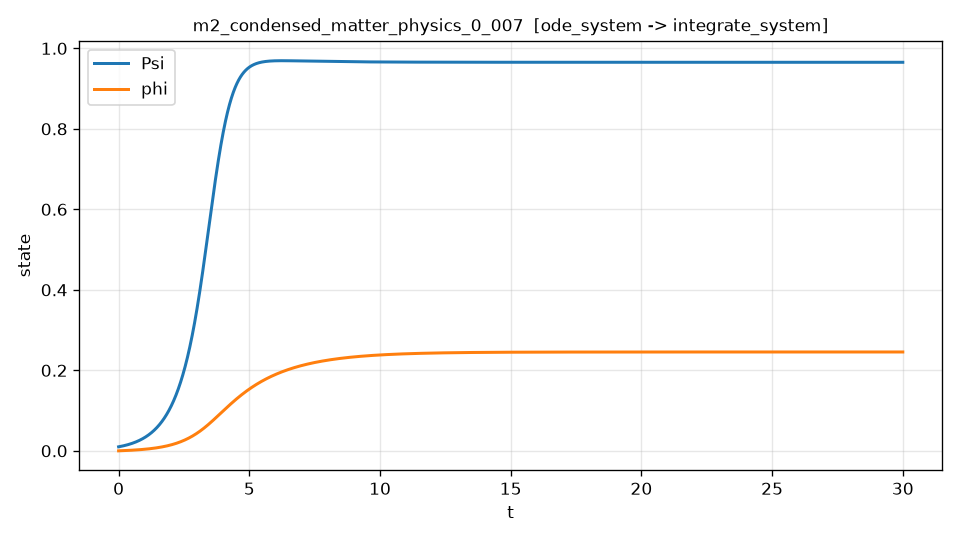

Values plotted in this chart, from the file beside it:
t, Psi, phi, dPsi_dt, dPsi_dt_noisy
0.000000000000000000e+00, 1.000000000000000021e-02, 0.000000000000000000e+00, 1.199959981005997711e-02, 1.545544173070783830e-02
6.001200240048009185e-03, 1.007227180376683157e-02, 1.488521931422001065e-05, 1.208628724657652594e-02, 2.030246868158810947e-02
1.200240048009601837e-02, 1.014506571171515208e-02, 2.983234240408193678e-05, 1.217360045808755370e-02, 1.547797121992142491e-02
1.800360072014402929e-02, 1.021838549879061642e-02, 4.484193851148696316e-05, 1.226154396177019969e-02, -7.700283542734099457e-04
2.400480096019203674e-02, 1.029223496087278318e-02, 5.991457959461215501e-05, 1.235012229970803427e-02, 2.140368096643921123e-02
3.000600120024004419e-02, 1.036661791679582660e-02, 7.505084057478581005e-05, 1.243934004131159142e-02, 1.690308576495170440e-02
3.600720144028805858e-02, 1.044153821440491244e-02, 9.025130012215161848e-05, 1.252920179057986569e-02, 7.159669436977014051e-03
4.200840168033606603e-02, 1.051699973055619276e-02, 1.055165406556686698e-04, 1.261971218609638130e-02, 1.843089322805991151e-02
4.800960192038407348e-02, 1.059300637111681813e-02, 1.208471483431114663e-04, 1.271087590102525956e-02, 1.635659986288601556e-02
5.401080216043208093e-02, 1.066956207096492193e-02, 1.362437131010699502e-04, 1.280269764310717172e-02, 1.574402260966243153e-02
6.001200240048008838e-02, 1.074667079398963082e-02, 1.517068285949494495e-04, 1.289518215465524330e-02, 1.317940456781321185e-02
6.601320264052809583e-02, 1.082433653309106646e-02, 1.672370922389708134e-04, 1.298833421255089771e-02, 1.845546407867536612e-02
7.201440288057611716e-02, 1.090256331018033507e-02, 1.828351051961701413e-04, 1.308215862823961136e-02, 5.717617758222942256e-03
7.801560312062412461e-02, 1.098135517617953617e-02, 1.985014723783990809e-04, 1.317666024772662717e-02, 1.154756076779609938e-02
8.401680336067213206e-02, 1.106071621102176078e-02, 2.142368024463244490e-04, 1.327184395157256225e-02, 8.450650824772778374e-03
9.001800360072013951e-02, 1.114065052365108971e-02, 2.300417078094289629e-04, 1.336771465488897914e-02, 1.935617678123525282e-02
9.601920384076814696e-02, 1.122116225202259183e-02, 2.459168046260102377e-04, 1.346427730733384780e-02, 1.386149838215043791e-02
1.020204040808161544e-01, 1.130225556310233449e-02, 2.618627128031816268e-04, 1.356153689310696936e-02, 1.063696938345608245e-02
1.080216043208641619e-01, 1.138393465303740200e-02, 2.778800560173827244e-04, 1.365949843114924213e-02, 5.840413807580820821e-03
1.140228045609121693e-01, 1.146620375600288823e-02, 2.939694627658621874e-04, 1.375816698574997346e-02, 1.118624457956126673e-02
1.200240048009601768e-01, 1.154906712961852218e-02, 3.101315645746211599e-04, 1.385754764904903805e-02, 1.393896945423247352e-02
1.260252050410081981e-01, 1.163252905741783173e-02, 3.263669963332001592e-04, 1.395764554399384072e-02, 1.120161649100013743e-02
1.320264052810561917e-01, 1.171659385548424852e-02, 3.426763971037452149e-04, 1.405846583229431249e-02, 2.699910397627638611e-02
1.380276055211042130e-01, 1.180126587245110444e-02, 3.590604101210082477e-04, 1.416001371441771850e-02, 2.422725686747566332e-02
1.440288057611522343e-01, 1.188654948950163687e-02, 3.755196827923465821e-04, 1.426229442958334460e-02, -1.284933036007634109e-02
1.500300060012002279e-01, 1.197244912036898173e-02, 3.920548666977231086e-04, 1.436531325575711622e-02, -4.524819203919611468e-03
1.560312062412482492e-01, 1.205896921133618217e-02, 4.086666175897067719e-04, 1.446907550964612529e-02, 1.272135458909450650e-02
1.620324064812962428e-01, 1.214611424123617986e-02, 4.253555953934717035e-04, 1.457358654669305142e-02, 1.035168243092951523e-02
1.680336067213442641e-01, 1.223388872145182195e-02, 4.421224642067978720e-04, 1.467885176107051708e-02, 1.681528173605662674e-02
1.740348069613922577e-01, 1.232229719591585414e-02, 4.589678923000709205e-04, 1.478487658567528666e-02, 1.695809589590092231e-02
1.800360072014402790e-01, 1.241134424111093107e-02, 4.758925521162820586e-04, 1.489166649212246736e-02, 3.607005404263294995e-02
1.860372074414882726e-01, 1.250103446606960420e-02, 4.928971202710278991e-04, 1.499922699073949657e-02, 3.879019363816682553e-03
1.920384076815362939e-01, 1.259137251237432871e-02, 5.099822775525113261e-04, 1.510756363056012935e-02, 1.133151355929014857e-02
1.980396079215843153e-01, 1.268236305415746355e-02, 5.271487089215402475e-04, 1.521668199931823853e-02, 3.564439807424153728e-02
2.040408081616323088e-01, 1.277401079810126967e-02, 5.443971035115281916e-04, 1.532658772344159745e-02, 2.179361768546006495e-02
2.100420084016803302e-01, 1.286632049041495224e-02, 5.617281554329571405e-04, 1.543728647641366518e-02, 2.206792020017628309e-02
2.160432086417283237e-01, 1.295929691071569419e-02, 5.791425630086332503e-04, 1.554878397142802141e-02, 1.040872025455339203e-02
2.220444088817763451e-01, 1.305294486340636932e-02, 5.966410278039367470e-04, 1.566108595104030027e-02, -8.196657575162275000e-04
2.280456091218243386e-01, 1.314726918934777840e-02, 6.142242560109087814e-04, 1.577419820116102503e-02, 1.744884564338843730e-02
2.340468093618723600e-01, 1.324227476592098295e-02, 6.318929584555517962e-04, 1.588812655112335423e-02, 1.697826742933883012e-02
2.400480096019203535e-01, 1.333796650702731221e-02, 6.496478505978288756e-04, 1.600287687367601616e-02, 3.729356331230273755e-03
2.460492098419683749e-01, 1.343434936308835273e-02, 6.674896525316643958e-04, 1.611845508497605772e-02, 9.286188467170435057e-03
2.520504100820163962e-01, 1.353142832104595530e-02, 6.854190889849436997e-04, 1.623486714458147878e-02, 1.551443034730920489e-02
2.580516103220644175e-01, 1.362920840436223323e-02, 7.034368893195127714e-04, 1.635211905544376593e-02, 6.904602824835992178e-03
2.640528105621123833e-01, 1.372769467301956058e-02, 7.215437875311787787e-04, 1.647021686390028744e-02, 1.548751718537811489e-02
2.700540108021604047e-01, 1.382689222352058087e-02, 7.397405222497100731e-04, 1.658916665966654602e-02, 1.754399693436108770e-02
2.760552110422084260e-01, 1.392680618888818972e-02, 7.580278367388356472e-04, 1.670897457582828927e-02, 1.706483694638314536e-02
2.820564112822564473e-01, 1.402744173866555220e-02, 7.764064788962457856e-04, 1.682964678883350218e-02, 1.176673020569035319e-02
2.880576115223044686e-01, 1.412880407891609416e-02, 7.948772012535915230e-04, 1.695118951848429908e-02, 2.288867023634252873e-02
2.940588117623524345e-01, 1.423089845222350394e-02, 8.134407609764846437e-04, 1.707360902792856919e-02, 2.598527857075185257e-02
3.000600120024004558e-01, 1.433373013769173414e-02, 8.320979198644986577e-04, 1.719691162365158399e-02, 2.040539466931722001e-02
3.060612122424484771e-01, 1.443730445763406409e-02, 8.508494450969327112e-04, 1.732110366348933381e-02, 9.138801389586262772e-03
3.120624124824964984e-01, 1.454162677351599105e-02, 8.696961087123368647e-04, 1.744619155175416297e-02, 2.476271438960857274e-02
3.180636127225444643e-01, 1.464670247400351802e-02, 8.886386862973519275e-04, 1.757218172489277350e-02, 1.255778154022224938e-02
3.240648129625924856e-01, 1.475253698848912574e-02, 9.076779585450332408e-04, 1.769908066769822208e-02, 2.649068685057807612e-02
3.300660132026405069e-01, 1.485913578728143870e-02, 9.268147112763798967e-04, 1.782689491352799221e-02, 7.109020744753551113e-03
3.360672134426885282e-01, 1.496650438160523552e-02, 9.460497354403356058e-04, 1.795563104429438728e-02, 2.710030307558219942e-02
3.420684136827365496e-01, 1.507464832360145071e-02, 9.653838271137882635e-04, 1.808529569045485078e-02, 1.788466114430004722e-02
3.480696139227845154e-01, 1.518357320632716771e-02, 9.848177875015696244e-04, 1.821589553100197434e-02, 5.728406627657819938e-03
3.540708141628325367e-01, 1.529328466375562412e-02, 1.004352422936456712e-03, 1.834743729345348837e-02, 1.520844257378501166e-02
... 4,940 more rows
